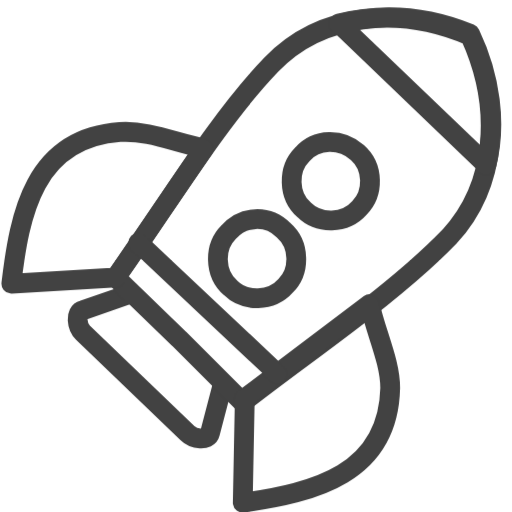
t = 0.00 s
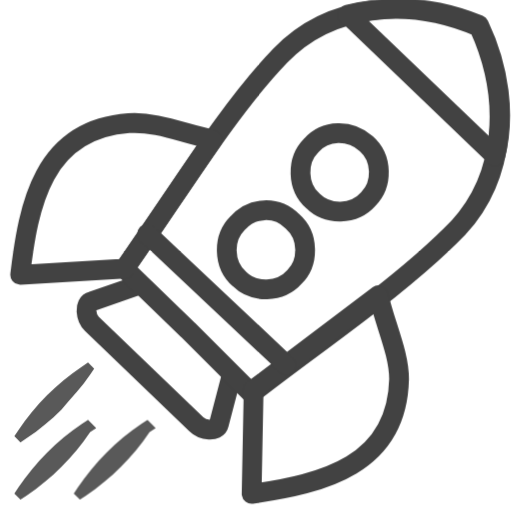
t = 0.56 s
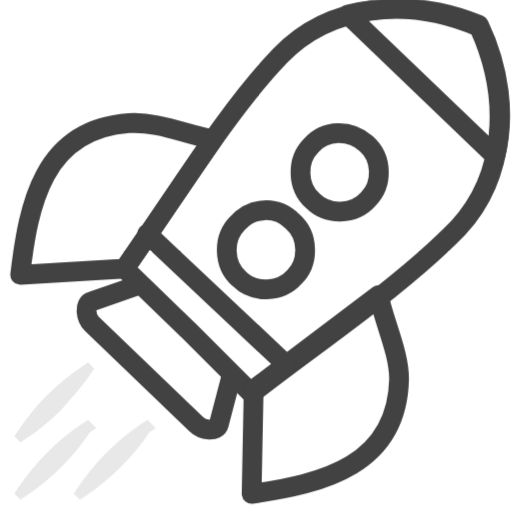
t = 0.94 s
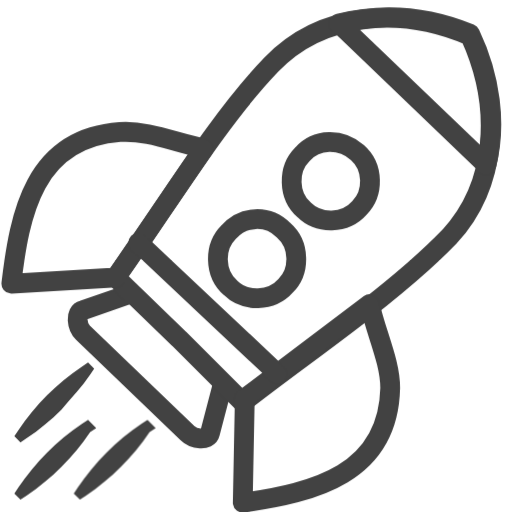
t = 1.50 s
t = 2.06 s: frame unchanged from t = 0.94 s, image omitted
t = 2.44 s: frame unchanged from t = 0.56 s, image omitted

The animated SVG that drew these frames (rendered in a browser with its animation timeline set to each time). Animation: 2 CSS @keyframes rules; one cycle of 3.00 s, repeats indefinitely.

<svg version="1.1" id="Layer_1" xmlns="http://www.w3.org/2000/svg" xmlns:xlink="http://www.w3.org/1999/xlink" x="0px" y="0px"
	 viewBox="0 0 25 25" style="enable-background:new 0 0 25 25;" xml:space="preserve">
<style type="text/css">
	.st0{fill:none;stroke:#424242;stroke-width:0.9658;stroke-linecap:round;stroke-linejoin:round;stroke-miterlimit:22.9256;}
	.st1{fill:#424242;}
	.rocket {
		animation: rocket 3s ease-in-out 0s infinite;
	}
	.lineAnimate {
		animation: lineAnimate 1s linear infinite;
	}
	@keyframes rocket {
		0% {
			transform: translate(-.25px, .25px);
		}
		25% {
			transform: translate(.25px, -.25px);
		}
		50% {
			transform: translate(-.25px, .25px);
		}
		75% {
			transform: translate(.25px, -.25px);
		}
		100% {
			transform: translate(-.25px, .25px);
		}
	}
	@keyframes lineAnimate {
		0% {
			opacity: 0;
		}
		50% {
			opacity: 1;
		}
		100% {
			opacity: 0;
		}
		
	}
</style>
<g class="rocket">
	<path class="st0" d="M11.1,18.6l-0.6,2.3c-0.1,0.4-0.8,0.3-1.1,0L4.3,16c-0.3-0.3-0.4-1,0-1.1l2.3-0.8"/>
	<path class="st0" d="M9,16.3L9,16.3l-3.1-3c2.3-3.2,4.9-7.6,7.6-10.4c2.4-2.5,6.2-2.9,9.7-1.4l0,0c1.6,3.5,1.3,7.3-1,9.8
		c-2.7,2.8-6.9,5.6-10.1,8.1L9,16.3L9,16.3z"/>
	<path class="st0" d="M16.8,0.9c2-0.5,4.2-0.4,6.4,0.5l0,0c1,2.1,1.3,4.4,0.8,6.4L16.8,0.9L16.8,0.9z"/>
	<path class="st0" d="M17.7,7.2c0.8,0.7,0.8,2,0.1,2.7c-0.7,0.8-2,0.8-2.7,0.1c-0.8-0.7-0.8-2-0.1-2.7C15.7,6.5,16.9,6.5,17.7,7.2
		L17.7,7.2z"/>
	<path class="st0" d="M14.1,11c0.8,0.7,0.8,2,0.1,2.7c-0.7,0.8-2,0.8-2.7,0.1c-0.8-0.7-0.8-2-0.1-2.7C12.1,10.3,13.3,10.2,14.1,11
		L14.1,11z"/>
	<path class="st0" d="M5.9,13.3L10.2,7C8.8,6.7,7.4,6.1,6.1,6.2c-4.2,0.3-4.9,4-5.3,7.4L5.9,13.3L5.9,13.3z"/>
	<path class="st0" d="M12.2,19.2l6.1-4.6c0.3,1.4,1,2.8,1,4.1c-0.1,4.2-3.7,5.1-7.2,5.6L12.2,19.2L12.2,19.2z"/>
	<line class="st0" x1="7" y1="11.6" x2="13.8" y2="18"/>
</g>
<g>
	<path class="st1 lineAnimate" d="M4.4,18.3C4,18.9,3.5,19.4,3,20c-0.5,0.5-1.1,1-1.7,1.4L1,21.6l-0.3-0.3l0.2-0.3c0.4-0.6,0.9-1.2,1.4-1.7
		c0.5-0.5,1.1-1,1.7-1.4l0.3-0.2L4.6,18L4.4,18.3z"/>
</g>
<g>
	<path class="st1 lineAnimate" d="M4.4,21.1C4,21.7,3.5,22.3,3,22.8c-0.5,0.5-1.1,1-1.7,1.4L1,24.4l-0.3-0.3l0.2-0.3c0.4-0.6,0.9-1.2,1.4-1.7
		c0.5-0.5,1.1-1,1.7-1.4l0.3-0.2l0.4,0.4L4.4,21.1z"/>
</g>
<g>
	<path class="st1 lineAnimate" d="M7.3,21.1c-0.4,0.6-0.9,1.2-1.4,1.7c-0.5,0.5-1.1,1-1.7,1.4l-0.3,0.2l-0.3-0.3l0.2-0.3
		c0.4-0.6,0.9-1.2,1.4-1.7c0.5-0.5,1.1-1,1.7-1.4l0.3-0.2l0.4,0.4L7.3,21.1z"/>
</g>
</svg>